18-way image classification set "data" from GitHub (Anand2027Gupta/EcoScrap); label vocabulary: air conditioner, battery, keyboard, laptop, microchip IC, microwave, mobile phone, computer mouse, PCB, passive component, printer, refrigerator, resistor, television, washing machine, heat sink, light bulbs, transistor.

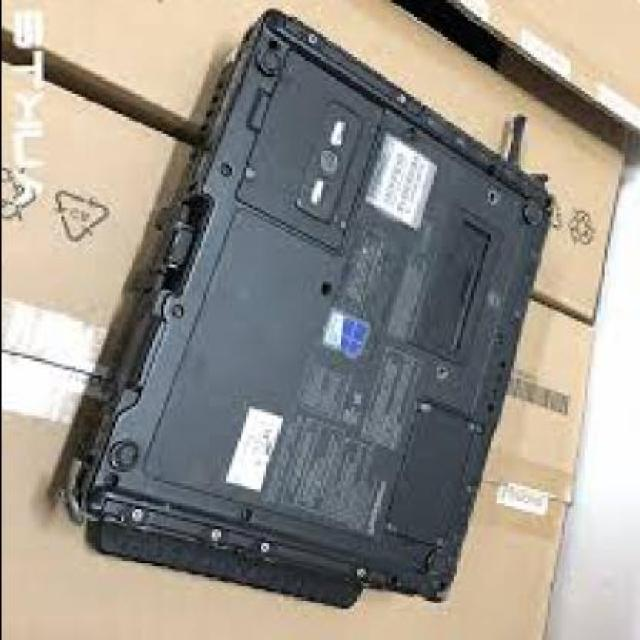
Label: laptop

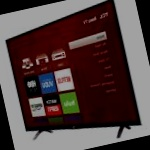
Label: television

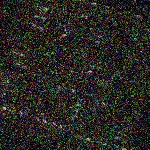
Label: PCB

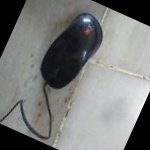
Label: computer mouse

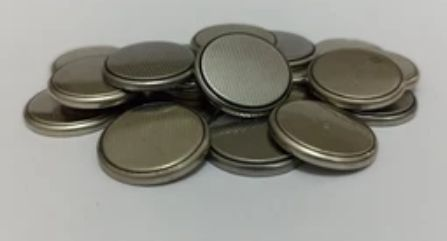
Label: battery

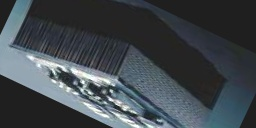
Label: heat sink
